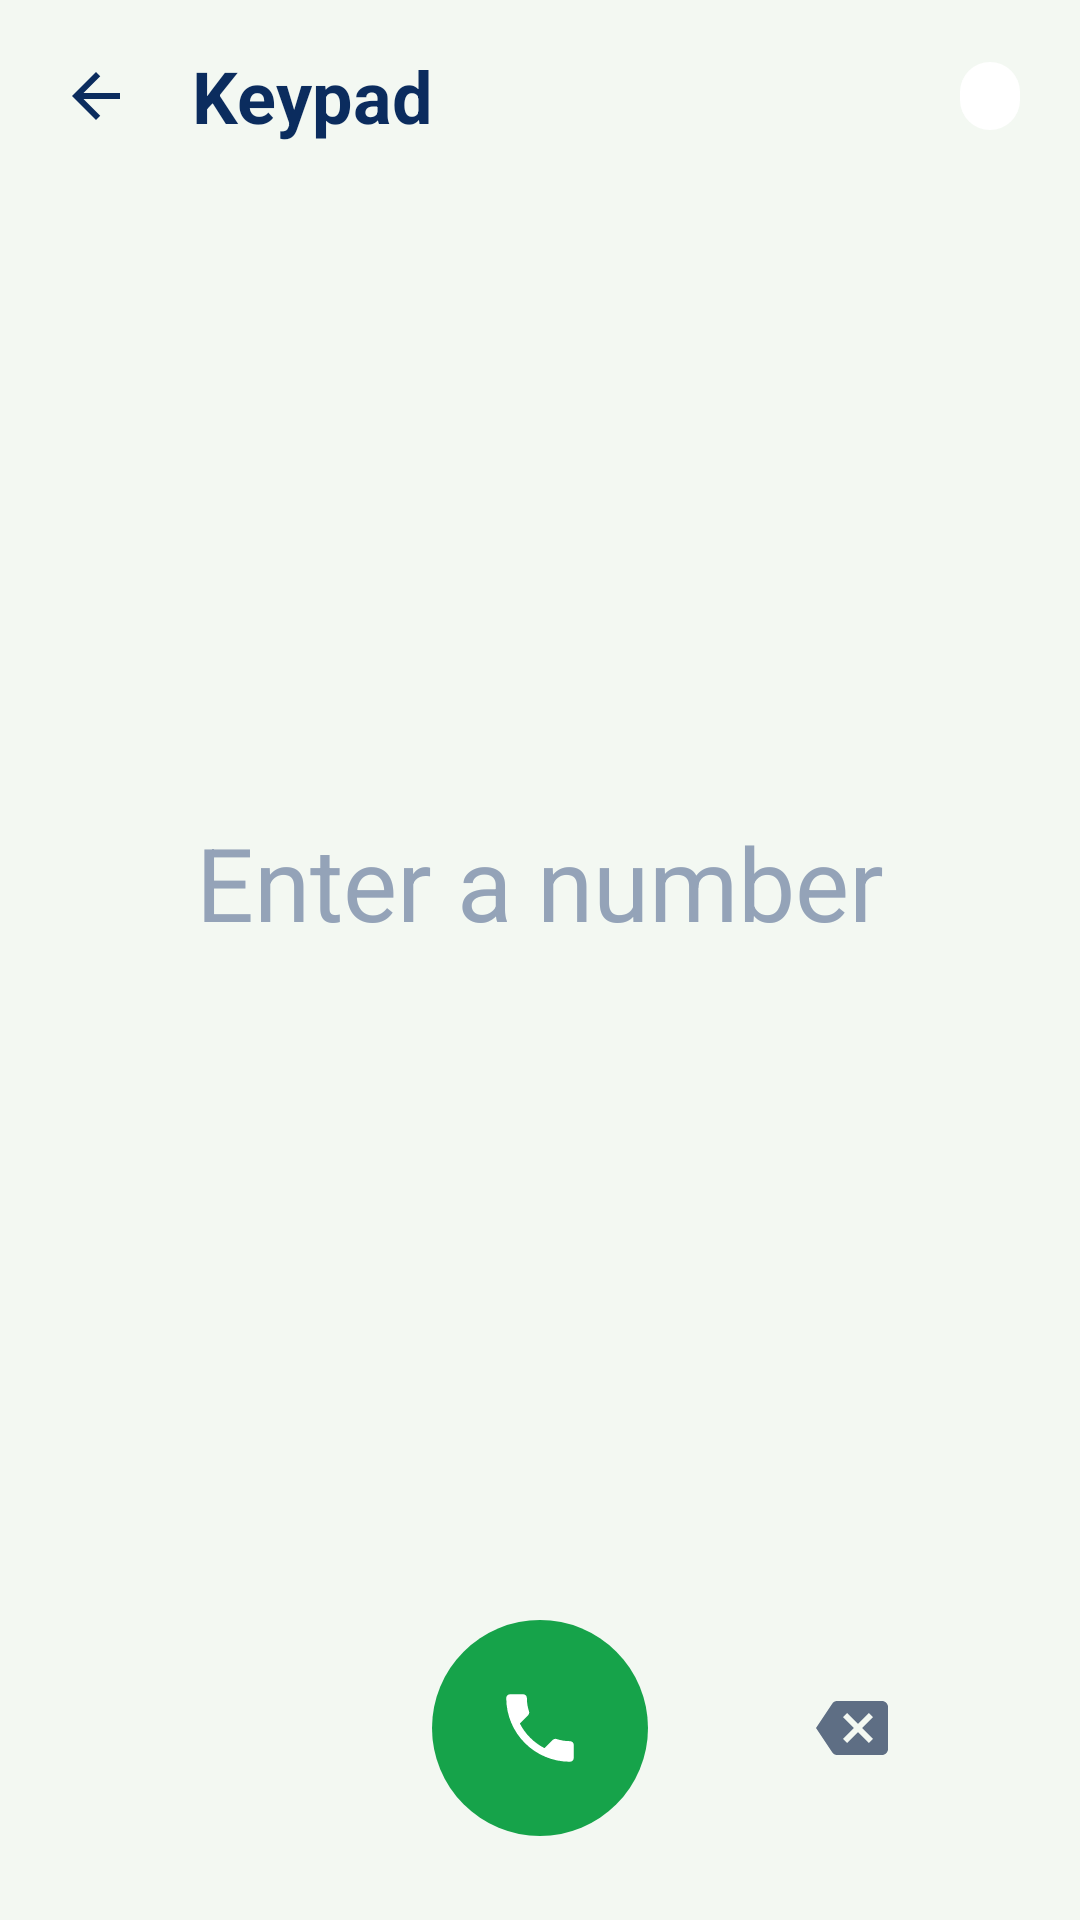

Layout XML and referenced resources for this Android screen:
<!-- AndroidManifest.xml: application theme Theme.Soteria -->
<!-- res/layout/activity_dialer.xml -->
<?xml version="1.0" encoding="utf-8"?>

<LinearLayout xmlns:android="http://schemas.android.com/apk/res/android"
    xmlns:app="http://schemas.android.com/apk/res-auto"
    xmlns:tools="http://schemas.android.com/tools"
    android:id="@+id/dialerRoot"
    android:layout_width="match_parent"
    android:layout_height="match_parent"
    android:background="#F3F8F2"
    android:orientation="vertical"
    tools:context=".DialerActivity">

    
    <LinearLayout
        android:layout_width="match_parent"
        android:layout_height="wrap_content"
        android:gravity="center_vertical"
        android:orientation="horizontal"
        android:paddingStart="8dp"
        android:paddingTop="8dp"
        android:paddingEnd="20dp"
        android:paddingBottom="8dp">

        <ImageButton
            android:id="@+id/backButton"
            android:layout_width="48dp"
            android:layout_height="48dp"
            android:background="?attr/selectableItemBackgroundBorderless"
            android:contentDescription="@string/action_back"
            android:src="@drawable/ic_arrow_back"
            app:tint="#0B2C5E" />

        <TextView
            android:layout_width="0dp"
            android:layout_height="wrap_content"
            android:layout_marginStart="8dp"
            android:layout_weight="1"
            android:text="@string/dialer_title"
            android:textColor="#0B2C5E"
            android:textSize="24sp"
            android:textStyle="bold" />

        <TextView
            android:id="@+id/protectionBadge"
            android:layout_width="wrap_content"
            android:layout_height="wrap_content"
            android:background="@drawable/bg_pill"
            android:paddingStart="10dp"
            android:paddingTop="4dp"
            android:paddingEnd="10dp"
            android:paddingBottom="4dp"
            android:textSize="11sp"
            android:textStyle="bold"
            tools:text="PROTECTED" />
    </LinearLayout>

    <TextView
        android:id="@+id/numberDisplay"
        android:layout_width="match_parent"
        android:layout_height="0dp"
        android:layout_weight="1"
        android:ellipsize="start"
        android:gravity="center"
        android:hint="@string/dialer_hint"
        android:maxLines="1"
        android:paddingStart="24dp"
        android:paddingEnd="24dp"
        android:textColor="#0B2C5E"
        android:textColorHint="#94A3B8"
        android:textSize="34sp"
        tools:text="+1 780 555 0142" />

    
    <LinearLayout
        android:id="@+id/keypad"
        android:layout_width="match_parent"
        android:layout_height="wrap_content"
        android:orientation="vertical"
        android:paddingStart="40dp"
        android:paddingEnd="40dp" />

    <FrameLayout
        android:layout_width="match_parent"
        android:layout_height="wrap_content"
        android:layout_marginTop="16dp"
        android:layout_marginBottom="28dp">

        <com.google.android.material.button.MaterialButton
            android:id="@+id/callButton"
            android:layout_width="72dp"
            android:layout_height="72dp"
            android:layout_gravity="center"
            android:contentDescription="@string/dialer_call"
            android:insetTop="0dp"
            android:insetBottom="0dp"
            android:padding="0dp"
            app:backgroundTint="#16A34A"
            app:cornerRadius="36dp"
            app:icon="@drawable/ic_call"
            app:iconGravity="textStart"
            app:iconPadding="0dp"
            app:iconSize="30dp"
            app:iconTint="#FFFFFF" />

        <ImageButton
            android:id="@+id/deleteButton"
            android:layout_width="56dp"
            android:layout_height="56dp"
            android:layout_gravity="center_vertical|end"
            android:layout_marginEnd="48dp"
            android:background="?attr/selectableItemBackgroundBorderless"
            android:contentDescription="@string/dialer_delete"
            android:src="@drawable/ic_backspace"
            app:tint="#5E6E84" />
    </FrameLayout>
</LinearLayout>
<!-- resources referenced by this layout -->
<resources>
  <!-- drawable bg_pill (drawable) -->
  <?xml version="1.0" encoding="utf-8"?>
  
  <shape xmlns:android="http://schemas.android.com/apk/res/android">
      <solid android:color="#FFFFFF" />
      <corners android:radius="100dp" />
  </shape>
  <!-- drawable ic_arrow_back (drawable) -->
  <vector xmlns:android="http://schemas.android.com/apk/res/android"
      android:width="24dp"
      android:height="24dp"
      android:autoMirrored="true"
      android:viewportWidth="24"
      android:viewportHeight="24">
      <path
          android:fillColor="#FFFFFFFF"
          android:pathData="M20,11H7.83l5.59,-5.59L12,4l-8,8 8,8 1.41,-1.41L7.83,13H20v-2z" />
  </vector>
  <!-- drawable ic_backspace (drawable) -->
  <vector xmlns:android="http://schemas.android.com/apk/res/android"
      android:width="24dp"
      android:height="24dp"
      android:autoMirrored="true"
      android:viewportWidth="24"
      android:viewportHeight="24">
      <path
          android:fillColor="#FFFFFFFF"
          android:pathData="M22,3H7c-0.69,0 -1.23,0.35 -1.59,0.88L0,12l5.41,8.11c0.36,0.53 0.9,0.89 1.59,0.89h15c1.1,0 2,-0.9 2,-2V5c0,-1.1 -0.9,-2 -2,-2zM19,15.59L17.59,17 14,13.41 10.41,17 9,15.59 12.59,12 9,8.41 10.41,7 14,10.59 17.59,7 19,8.41 15.41,12 19,15.59z" />
  </vector>
  <!-- drawable ic_call (drawable) -->
  <vector xmlns:android="http://schemas.android.com/apk/res/android"
      android:width="24dp"
      android:height="24dp"
      android:viewportWidth="24"
      android:viewportHeight="24">
      <path
          android:fillColor="#FFFFFFFF"
          android:pathData="M6.62,10.79c1.44,2.83 3.76,5.14 6.59,6.59l2.2,-2.2c0.27,-0.27 0.67,-0.36 1.02,-0.24 1.12,0.37 2.33,0.57 3.57,0.57 0.55,0 1,0.45 1,1V20c0,0.55 -0.45,1 -1,1 -9.39,0 -17,-7.61 -17,-17 0,-0.55 0.45,-1 1,-1h3.5c0.55,0 1,0.45 1,1 0,1.25 0.2,2.45 0.57,3.57 0.11,0.35 0.03,0.74 -0.25,1.02l-2.2,2.2z" />
  </vector>
  <string name="action_back">Back</string>
  <string name="dialer_call">Call</string>
  <string name="dialer_delete">Delete</string>
  <string name="dialer_hint">Enter a number</string>
  <string name="dialer_title">Keypad</string>
  <style name="Theme.Soteria" parent="Base.Theme.Soteria" />
  <style name="Base.Theme.Soteria" parent="Theme.Material3.Light.NoActionBar">
          <item name="colorPrimary">@color/soteria_green</item>
          <item name="colorOnPrimary">@color/white</item>
          <item name="colorPrimaryContainer">@color/soteria_green_soft</item>
          <item name="colorOnPrimaryContainer">@color/soteria_navy</item>
          <item name="colorSecondary">@color/soteria_navy</item>
          <item name="colorOnSecondary">@color/white</item>
          <item name="colorSecondaryContainer">@color/soteria_tile</item>
          <item name="colorOnSecondaryContainer">@color/soteria_navy</item>
          <item name="colorTertiary">@color/soteria_green_dark</item>
          <item name="android:colorBackground">@color/soteria_mint_bg</item>
          <item name="colorSurface">@color/white</item>
          <item name="colorOnSurface">@color/soteria_navy</item>
          <item name="colorOnSurfaceVariant">@color/soteria_slate</item>
          <item name="colorOutline">@color/soteria_stroke</item>
          <item name="colorSurfaceContainer">@color/soteria_tile</item>
          <item name="android:windowBackground">@color/soteria_mint_bg</item>
          <item name="android:statusBarColor" tools:targetApi="21">@android:color/transparent</item>
          <item name="android:windowLightStatusBar" tools:targetApi="23">true</item>
      </style>
  <color name="soteria_green">#3F8F50</color>
  <color name="white">#FFFFFFFF</color>
  <color name="soteria_green_soft">#DDF0D8</color>
  <color name="soteria_navy">#0B2C5E</color>
  <color name="soteria_tile">#E3F1E1</color>
  <color name="soteria_green_dark">#2E7040</color>
  <color name="soteria_mint_bg">#F3F8F2</color>
  <color name="soteria_slate">#5E6E84</color>
  <color name="soteria_stroke">#DDEBDA</color>
</resources>
